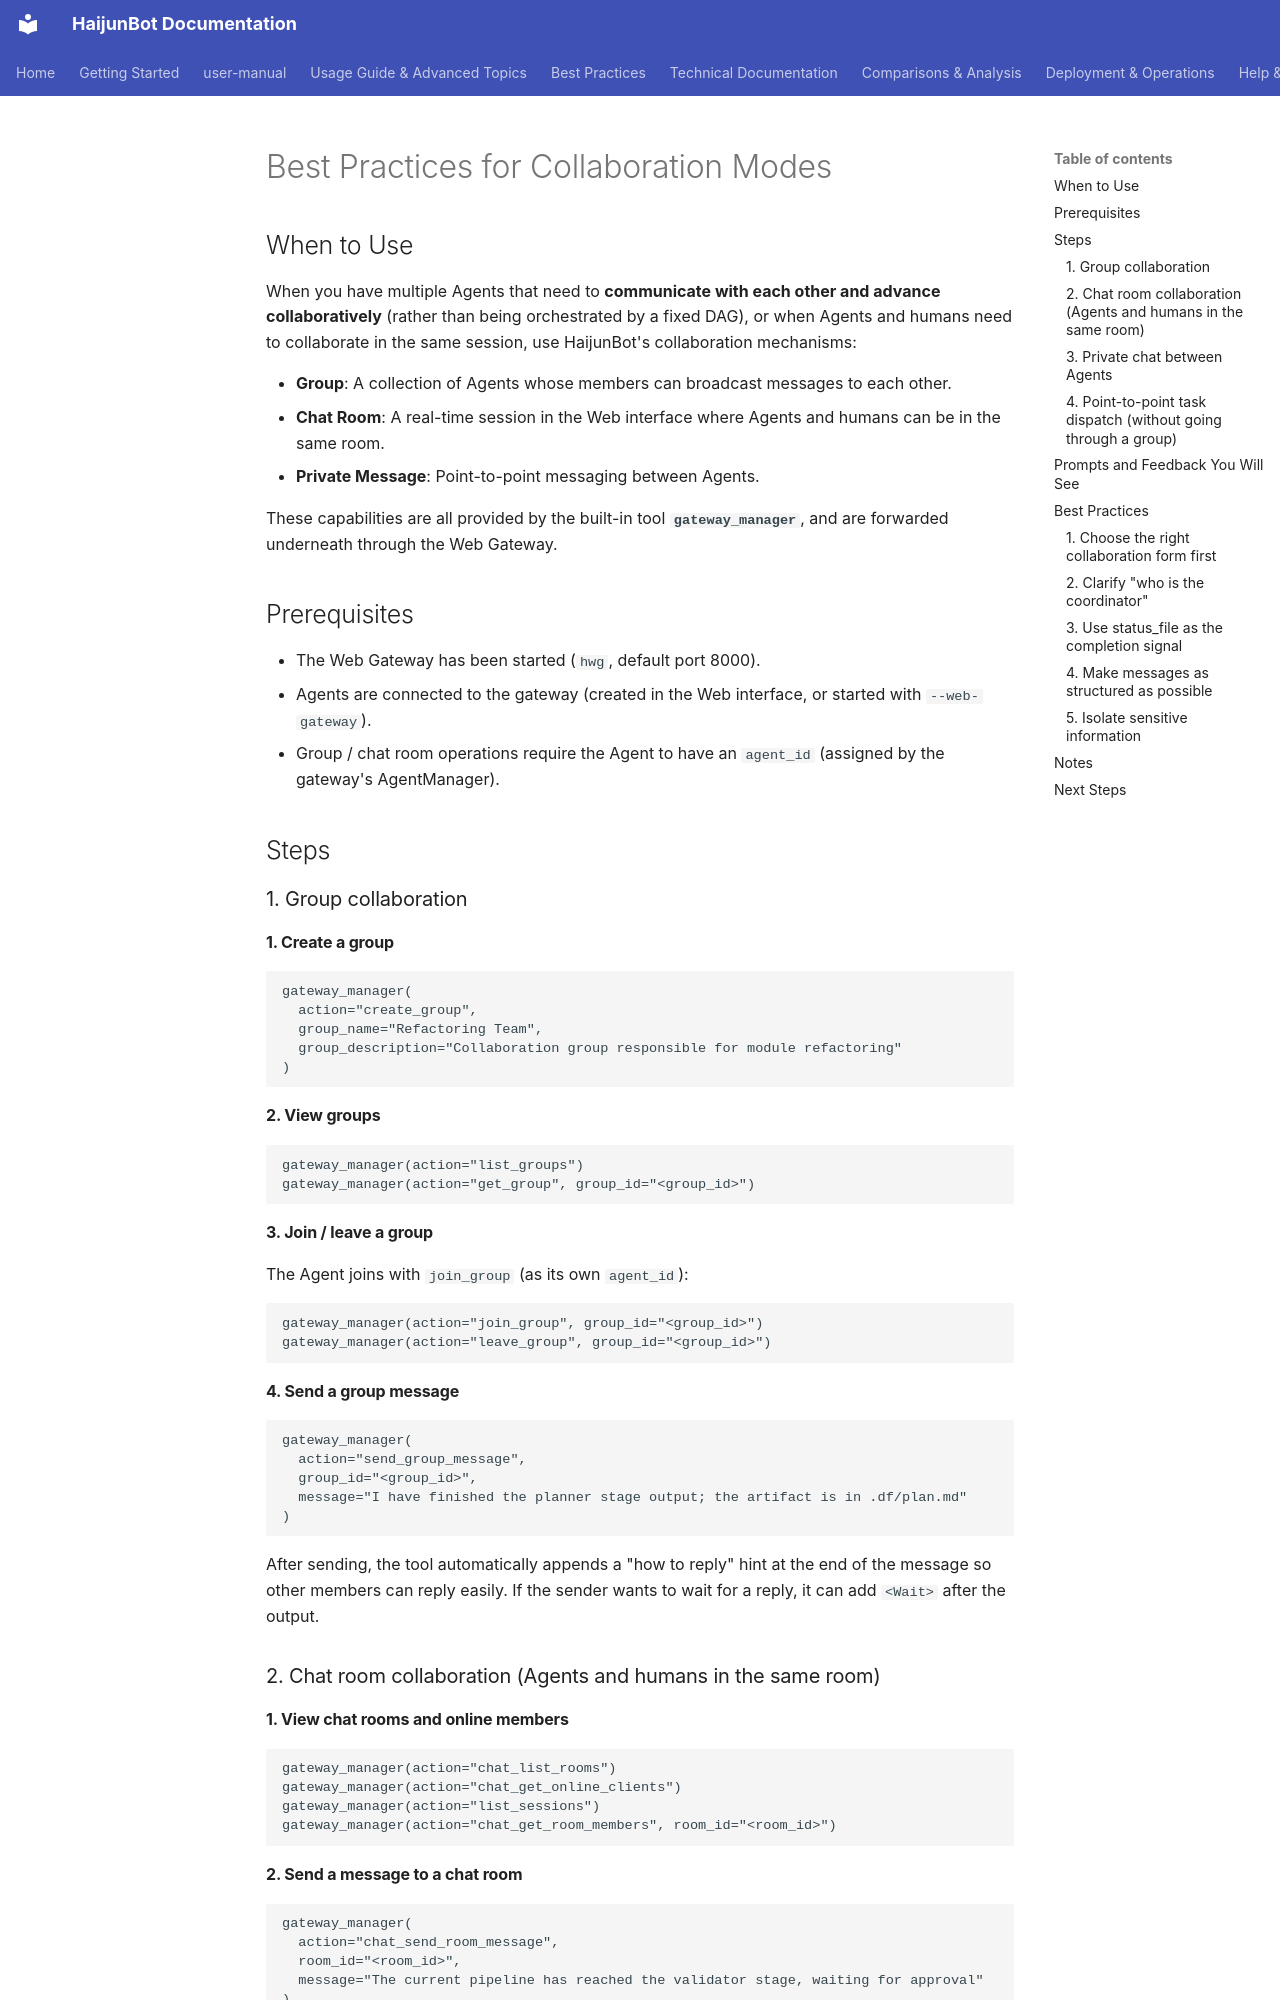

repository: takebox/haijunbot-vinbox · page: user-manual/00_getting-started/Best_Practices_for_Collaboration_Modes/index.html · generator: mkdocs

# Best Practices for Collaboration Modes

## When to Use

When you have multiple Agents that need to **communicate with each other and advance collaboratively** (rather than being orchestrated by a fixed DAG), or when Agents and humans need to collaborate in the same session, use HaijunBot's collaboration mechanisms:

- **Group**: A collection of Agents whose members can broadcast messages to each other.
- **Chat Room**: A real-time session in the Web interface where Agents and humans can be in the same room.
- **Private Message**: Point-to-point messaging between Agents.

These capabilities are all provided by the built-in tool **`gateway_manager`**, and are forwarded underneath through the Web Gateway.

## Prerequisites

- The Web Gateway has been started (`hwg`, default port 8000).
- Agents are connected to the gateway (created in the Web interface, or started with `--web-gateway`).
- Group / chat room operations require the Agent to have an `agent_id` (assigned by the gateway's AgentManager).

## Steps

### 1. Group collaboration

#### 1. Create a group

```text
gateway_manager(
  action="create_group",
  group_name="Refactoring Team",
  group_description="Collaboration group responsible for module refactoring"
)
```

#### 2. View groups

```text
gateway_manager(action="list_groups")
gateway_manager(action="get_group", group_id="<group_id>")
```

#### 3. Join / leave a group

The Agent joins with `join_group` (as its own `agent_id`):

```text
gateway_manager(action="join_group", group_id="<group_id>")
gateway_manager(action="leave_group", group_id="<group_id>")
```

#### 4. Send a group message

```text
gateway_manager(
  action="send_group_message",
  group_id="<group_id>",
  message="I have finished the planner stage output; the artifact is in .df/plan.md"
)
```

After sending, the tool automatically appends a "how to reply" hint at the end of the message so other members can reply easily. If the sender wants to wait for a reply, it can add `<Wait>` after the output.

### 2. Chat room collaboration (Agents and humans in the same room)

#### 1. View chat rooms and online members

```text
gateway_manager(action="chat_list_rooms")
gateway_manager(action="chat_get_online_clients")
gateway_manager(action="list_sessions")
gateway_manager(action="chat_get_room_members", room_id="<room_id>")
```

#### 2. Send a message to a chat room

```text
gateway_manager(
  action="chat_send_room_message",
  room_id="<room_id>",
  message="The current pipeline has reached the validator stage, waiting for approval"
)
```

Messages automatically get an `[Agent name]` prefix and are sent as the owner, so humans can see them in the Web interface.
